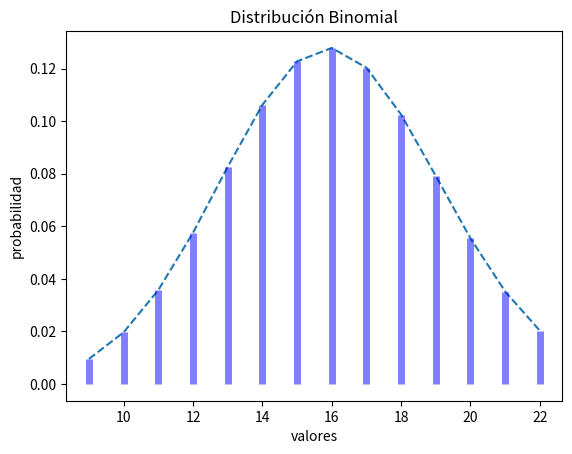
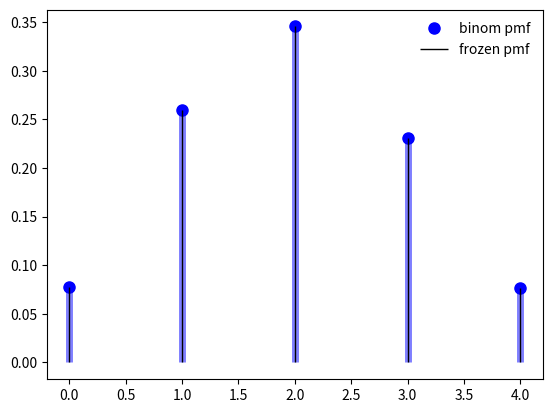

The matplotlib source for these figures, in order:
############################ DISTRIBUCIONES ESPECIALES DISCRETAS #######################################
from numpy import random
import numpy as np
from scipy.stats import binom
import matplotlib.pyplot as plt
### Distribucion de Bernoulli, Es una distribucion discreta cuya variable objetivo tiene unicamente 2 valores
### Estos valores representan si es o no probable que el suceso ocurra. Probabilidad de exito P(Z=1) = p
### La probabilidad de No exito P(Z=0) = 1 - p,

### La libreria random nos permite generar una matriz de 10 valor
matriz = random.binomial(n=10, p=0.25, size=10)
## Cada valor de la matriz representa el numero de exitos experimentados en 10 ensayos
## con una probabilidad de exito del 0.25
print(f"La matriz binomial es {matriz}")
#### Graficando la distribucion binomial
N = 40 ## Numero de elementos en la poblacion
p = 0.4 ## Probabilidad de exito.
### Distribucion de probabilidad

### Funcion de masa de probabilidad
binomial = binom(N, p)

## Generamos la distribucion binomial
x = np.arange(binomial.ppf(0.01), binomial.ppf(0.99))
## Funcion de masa de probabilidad
fmp = binomial.pmf(x)

### Grafica de la distribucion de probabiliadad Binomial
plt.plot(x, fmp, '--')
plt.vlines(x, 0, fmp, colors='b', lw=5, alpha=0.5)
plt.title('Distribución Binomial')
plt.ylabel('probabilidad')
plt.xlabel('valores')
plt.show()
#### En el siguiente ejemplo proceder a calcular los primero cuatro momentos mean, variance, skewness, and kurtosis
n, p = 5, 0.4
mean, var, skew, kurt = binom.stats(n, p, moments='mvsk')
### Matriz de distribucion de probabilidad
x = np.arange(binom.ppf(0.01, n, p), binom.ppf(0.99, n, p))
fig, ax = plt.subplots(1, 1)
ax.plot(x, binom.pmf(x, n, p), 'bo', ms=8, label='binom pmf')
ax.vlines(x, 0, binom.pmf(x, n, p), colors='b', lw=5, alpha=0.5)

## Alternativamente, se puede llamar al objeto de distribución (como una función)
## para fijar la forma y la ubicación. Esto devuelve un objeto RV "congelado"
## que mantiene fijos los parámetros dados
rv = binom(n, p)
ax.vlines(x, 0, rv.pmf(x), colors='k', linestyles='-', lw=1, label='frozen pmf')
ax.legend(loc='best', frameon=False)
plt.show()